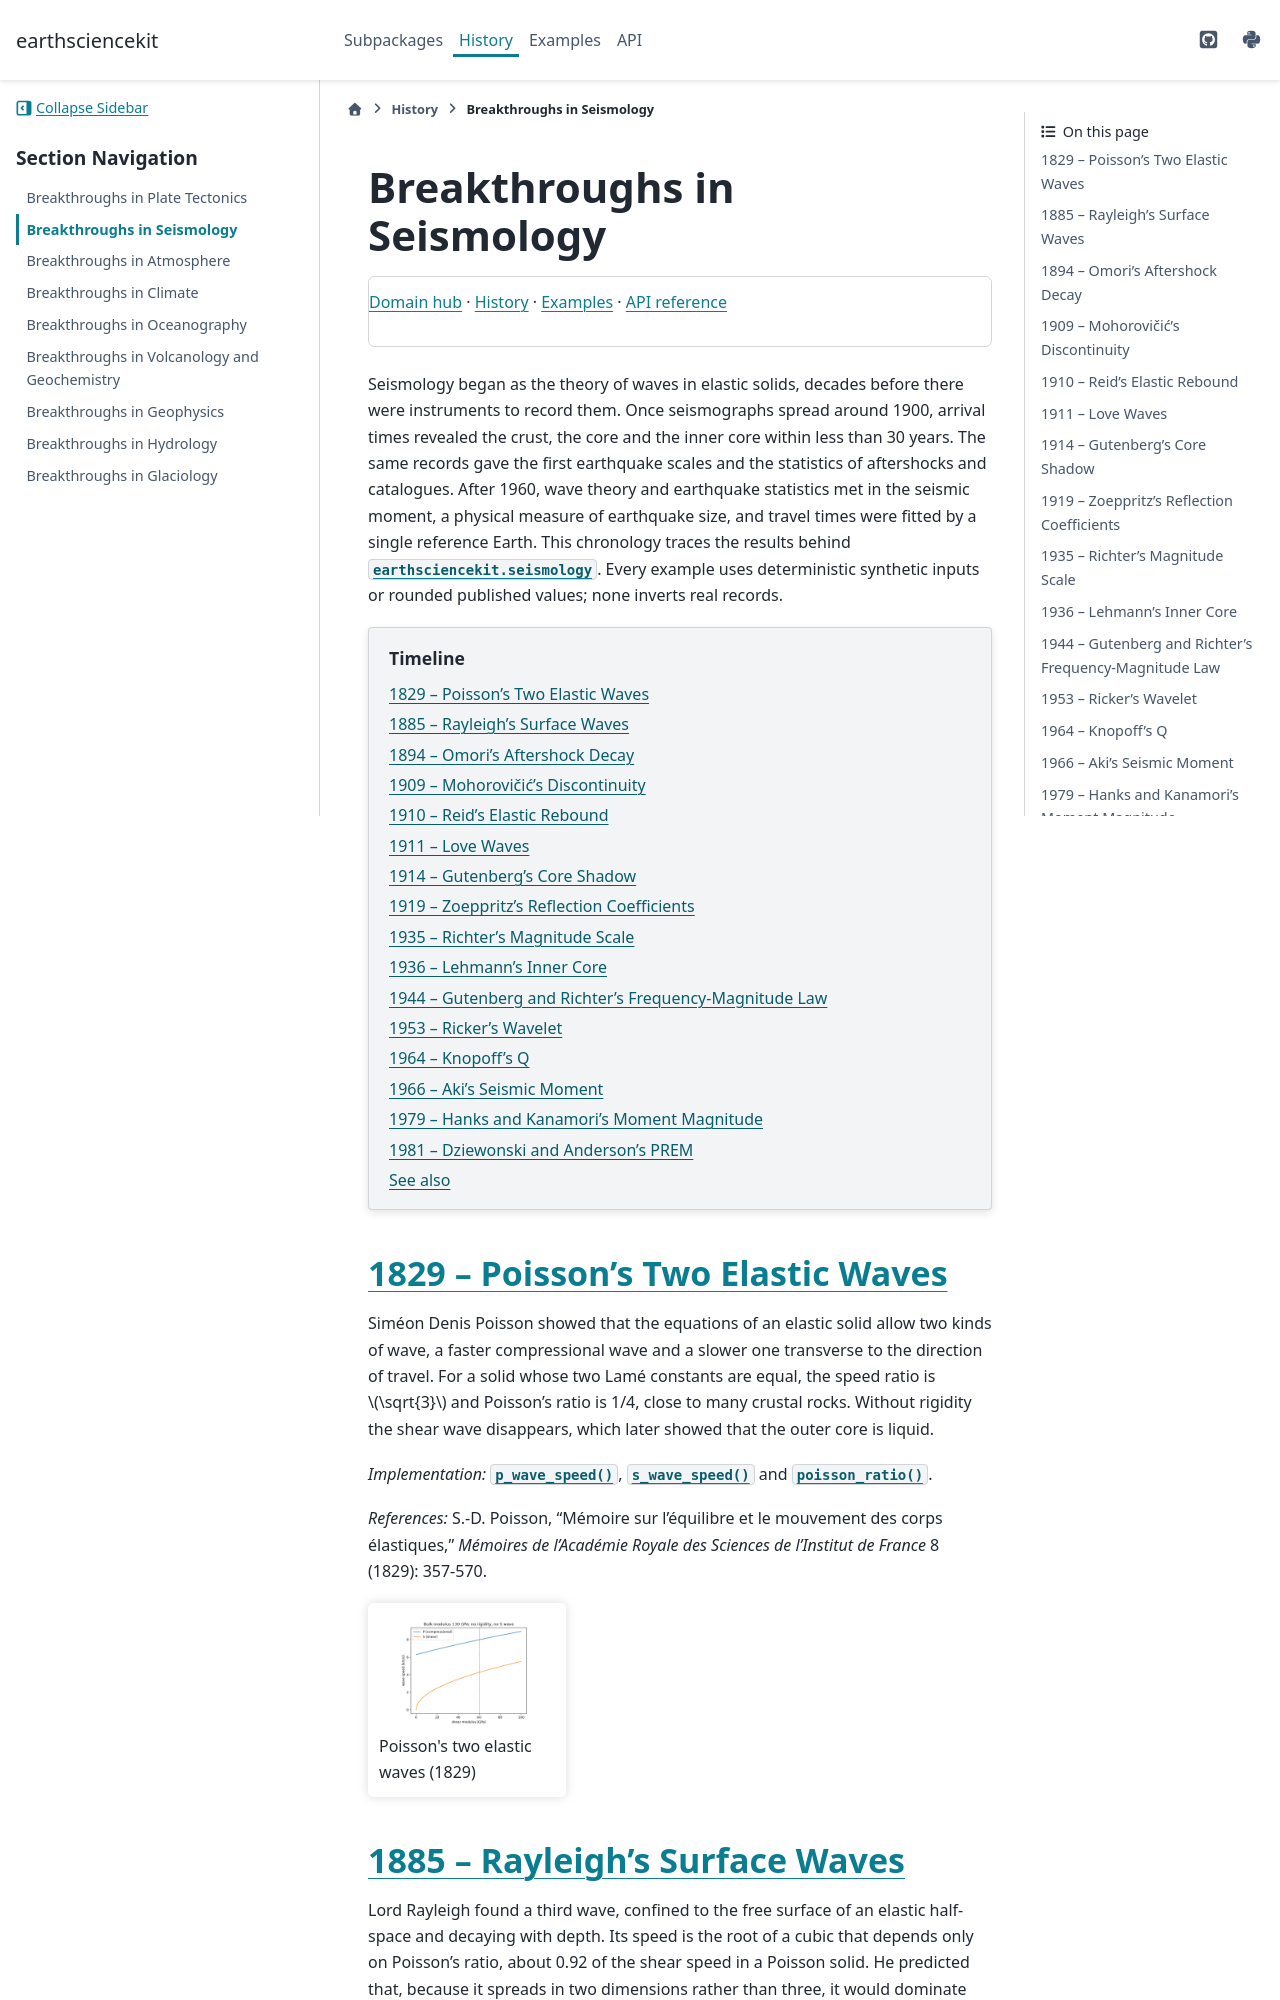

repository: cpoli/earthsciencekit · page: history/seismology_breakthroughs.html · generator: sphinx

Breakthroughs in Seismology
===========================

.. include:: /_generated/nav/seismology.rst

Seismology began as the theory of waves in elastic solids, decades before
there were instruments to record them. Once seismographs spread around 1900,
arrival times revealed the crust, the core and the inner core within less
than 30 years. The same records gave the first earthquake scales and the
statistics of aftershocks and catalogues. After 1960, wave theory and
earthquake statistics met in the seismic moment, a physical measure of
earthquake size, and travel times were fitted by a single reference Earth.
This chronology traces the results behind :mod:`earthsciencekit.seismology`.
Every example uses deterministic synthetic inputs or rounded published
values; none inverts real records.

.. contents:: Timeline
   :local:
   :depth: 1

1829 -- Poisson's Two Elastic Waves
-----------------------------------

Siméon Denis Poisson showed that the equations of an elastic solid allow two
kinds of wave, a faster compressional wave and a slower one transverse to the
direction of travel. For a solid whose two Lamé constants are equal, the
speed ratio is :math:`\sqrt{3}` and Poisson's ratio is 1/4, close to many
crustal rocks. Without rigidity the shear wave disappears, which later
showed that the outer core is liquid.

*Implementation:* :func:`~earthsciencekit.seismology.p_wave_speed`,
:func:`~earthsciencekit.seismology.s_wave_speed` and
:func:`~earthsciencekit.seismology.poisson_ratio`.

*References:* S.-D. Poisson, "Mémoire sur l'équilibre et le mouvement des
corps élastiques," *Mémoires de l'Académie Royale des Sciences de l'Institut
de France* 8 (1829): 357-570.

.. minigallery:: ../../examples/seismology/plot_01_poisson_two_elastic_waves.py

1885 -- Rayleigh's Surface Waves
--------------------------------

Lord Rayleigh found a third wave, confined to the free surface of an elastic
half-space and decaying with depth. Its speed is the root of a cubic that
depends only on Poisson's ratio, about 0.92 of the shear speed in a Poisson
solid. He predicted that, because it spreads in two dimensions rather than
three, it would dominate distant earthquake records, as it does.

*Implementation:* :func:`~earthsciencekit.seismology.rayleigh_wave_speed`
(*new*). The tests check the root against Rayleigh's secular equation and
Viktorov's approximation.

*References:* Lord Rayleigh, "On waves propagated along the plane surface of
an elastic solid," *Proceedings of the London Mathematical Society* 17
(1885): 4-11.

.. minigallery:: ../../examples/seismology/plot_02_rayleigh_surface_waves.py
